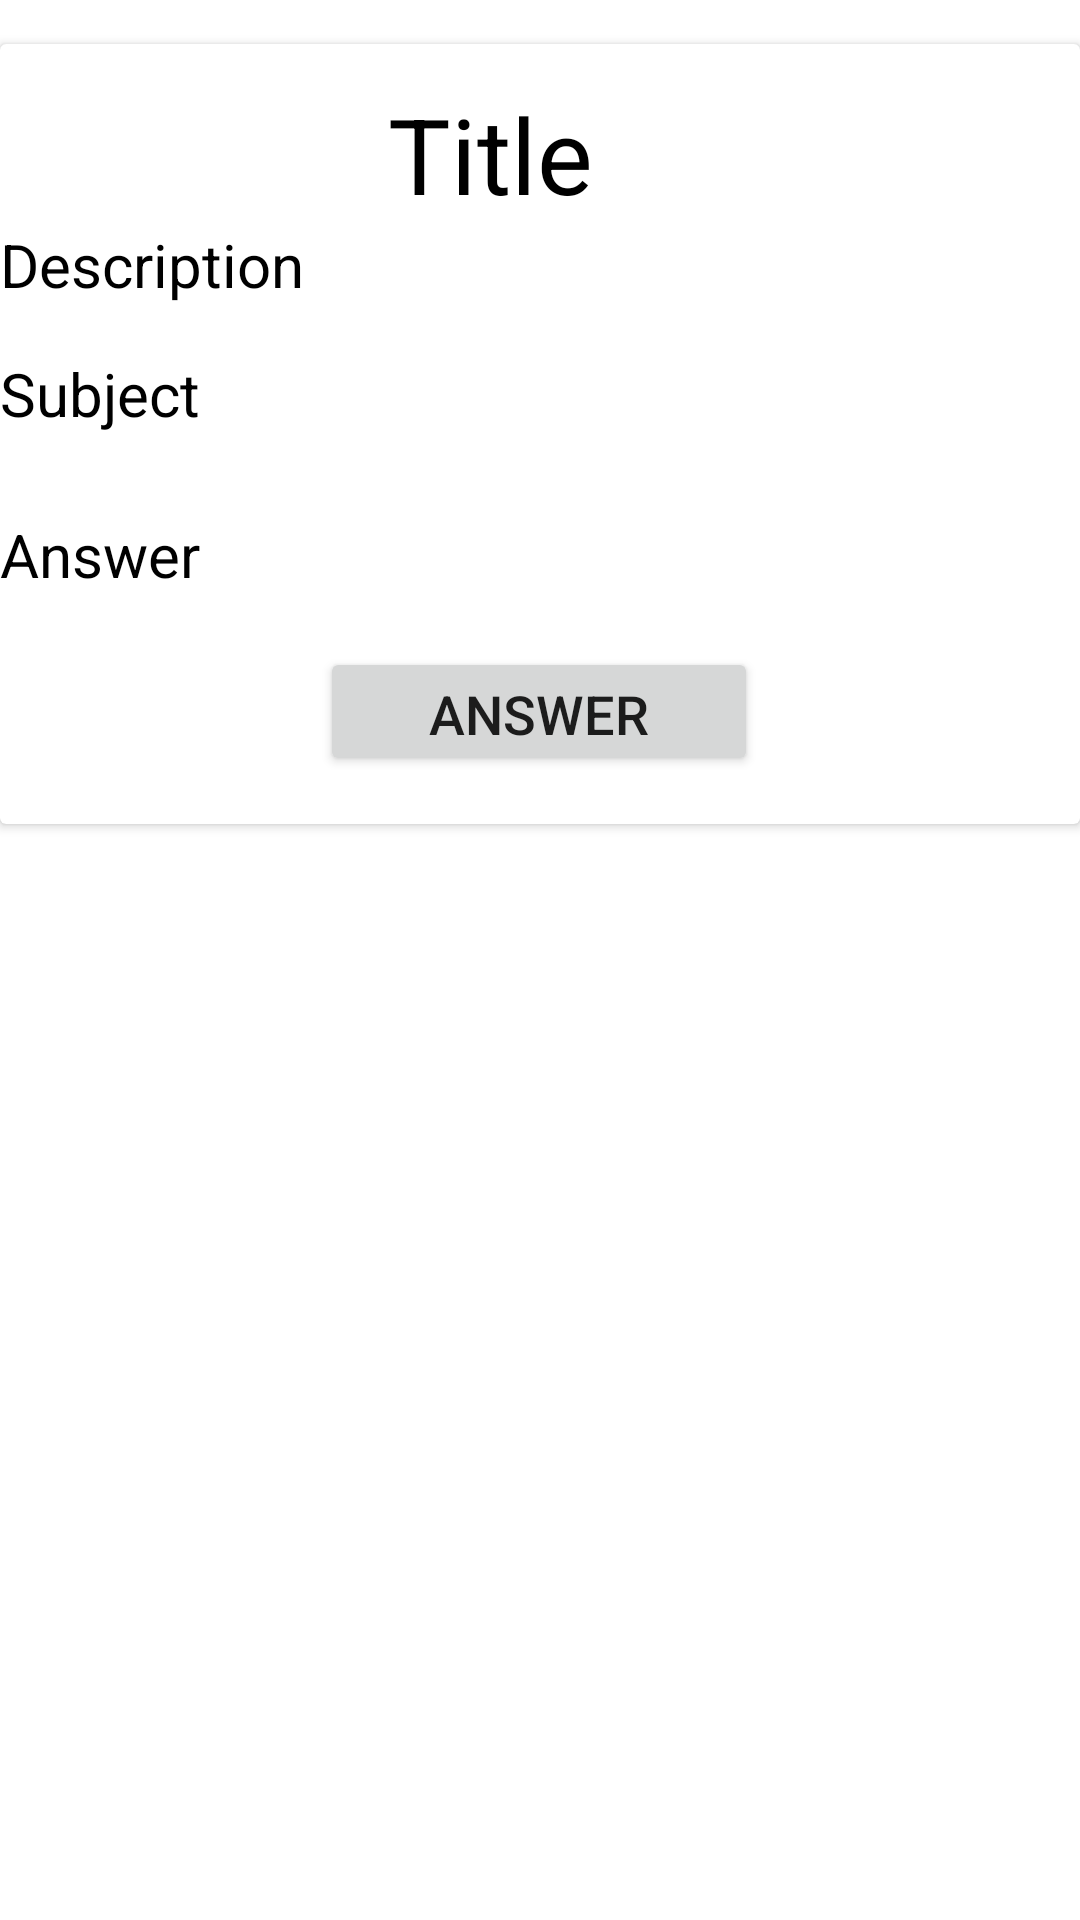

Here is an Android app screen rendered from its layout file. Give the layout XML and the strings, colors and styles it references.
<!-- AndroidManifest.xml: application theme Theme.TestNinjaDemo -->
<!-- res/layout/doubt.xml -->
<?xml version="1.0" encoding="utf-8"?>
<androidx.constraintlayout.widget.ConstraintLayout
    xmlns:android="http://schemas.android.com/apk/res/android"
    xmlns:app="http://schemas.android.com/apk/res-auto"
    xmlns:tools="http://schemas.android.com/tools"
    android:layout_width="match_parent"
    android:layout_height="wrap_content">

    <androidx.cardview.widget.CardView
        android:layout_width="match_parent"
        android:layout_height="wrap_content"
        app:layout_constraintBottom_toBottomOf="parent"
        app:layout_constraintEnd_toEndOf="parent"
        app:layout_constraintHorizontal_bias="0.39"
        app:layout_constraintStart_toStartOf="parent"
        app:layout_constraintTop_toTopOf="parent"
        app:layout_constraintVertical_bias="0.039">

        <androidx.constraintlayout.widget.ConstraintLayout
            android:layout_width="match_parent"
            android:layout_height="260dp">

            <TextView
                android:id="@+id/tvTitle"
                android:layout_width="wrap_content"
                android:layout_height="wrap_content"
                android:layout_gravity="center"
                android:text="Title"
                android:textColor="@color/black"
                android:textSize="35dp"
                app:layout_constraintBottom_toBottomOf="parent"
                app:layout_constraintEnd_toEndOf="parent"
                app:layout_constraintHorizontal_bias="0.443"
                app:layout_constraintStart_toStartOf="parent"
                app:layout_constraintTop_toTopOf="parent"
                app:layout_constraintVertical_bias="0.063" />

            <TextView
                android:id="@+id/tvSubject"
                android:layout_width="wrap_content"
                android:layout_height="wrap_content"
                android:layout_gravity="center"
                android:text="Subject"
                android:textColor="@color/black"
                android:textSize="20dp"
                app:layout_constraintBottom_toBottomOf="parent"
                app:layout_constraintEnd_toEndOf="parent"
                app:layout_constraintHorizontal_bias="0.0"
                app:layout_constraintStart_toStartOf="parent"
                app:layout_constraintTop_toTopOf="parent"
                app:layout_constraintVertical_bias="0.442" />

            <TextView
                android:id="@+id/tvDescription"
                android:layout_width="match_parent"
                android:layout_height="wrap_content"
                android:layout_gravity="center"
                android:text="Description"
                android:textColor="@color/black"
                android:textSize="20dp"
                app:layout_constraintBottom_toBottomOf="parent"
                app:layout_constraintEnd_toEndOf="parent"
                app:layout_constraintHorizontal_bias="0.0"
                app:layout_constraintStart_toStartOf="parent"
                app:layout_constraintTop_toTopOf="parent"
                app:layout_constraintVertical_bias="0.257" />

            <TextView
                android:id="@+id/tvAnswer"
                android:layout_width="match_parent"
                android:layout_height="wrap_content"
                android:layout_gravity="center"
                android:text="Answer"
                android:textColor="@color/black"
                android:textSize="20dp"
                app:layout_constraintBottom_toBottomOf="parent"
                app:layout_constraintEnd_toEndOf="parent"
                app:layout_constraintHorizontal_bias="0.0"
                app:layout_constraintStart_toStartOf="parent"
                app:layout_constraintTop_toTopOf="parent"
                app:layout_constraintVertical_bias="0.673" />

            <Button
                android:id="@+id/submit"
                android:layout_width="146dp"
                android:layout_height="43dp"
                android:text="Answer"
                android:textSize="18dp"
                app:layout_constraintBottom_toBottomOf="parent"
                app:layout_constraintEnd_toEndOf="parent"
                app:layout_constraintHorizontal_bias="0.498"
                app:layout_constraintStart_toStartOf="parent"
                app:layout_constraintTop_toTopOf="parent"
                app:layout_constraintVertical_bias="0.926" />
        </androidx.constraintlayout.widget.ConstraintLayout>


    </androidx.cardview.widget.CardView>
</androidx.constraintlayout.widget.ConstraintLayout>
<!-- resources referenced by this layout -->
<resources>
  <color name="black">#FF000000</color>
  <style name="Theme.TestNinjaDemo" parent="Theme.MaterialComponents.DayNight.DarkActionBar">
          
          <item name="colorPrimary">@color/purple_500</item>
          <item name="colorPrimaryVariant">@color/purple_700</item>
          <item name="colorOnPrimary">@color/white</item>
          
          <item name="colorSecondary">@color/teal_200</item>
          <item name="colorSecondaryVariant">@color/teal_700</item>
          <item name="colorOnSecondary">@color/black</item>
          
          <item name="android:statusBarColor" tools:targetApi="l">?attr/colorPrimaryVariant</item>
          
      </style>
  <color name="purple_500">#EA7773</color>
  <color name="purple_700">#EA7773</color>
  <color name="white">#FFFFFFFF</color>
  <color name="teal_200">#FF03DAC5</color>
  <color name="teal_700">#FF018786</color>
</resources>
